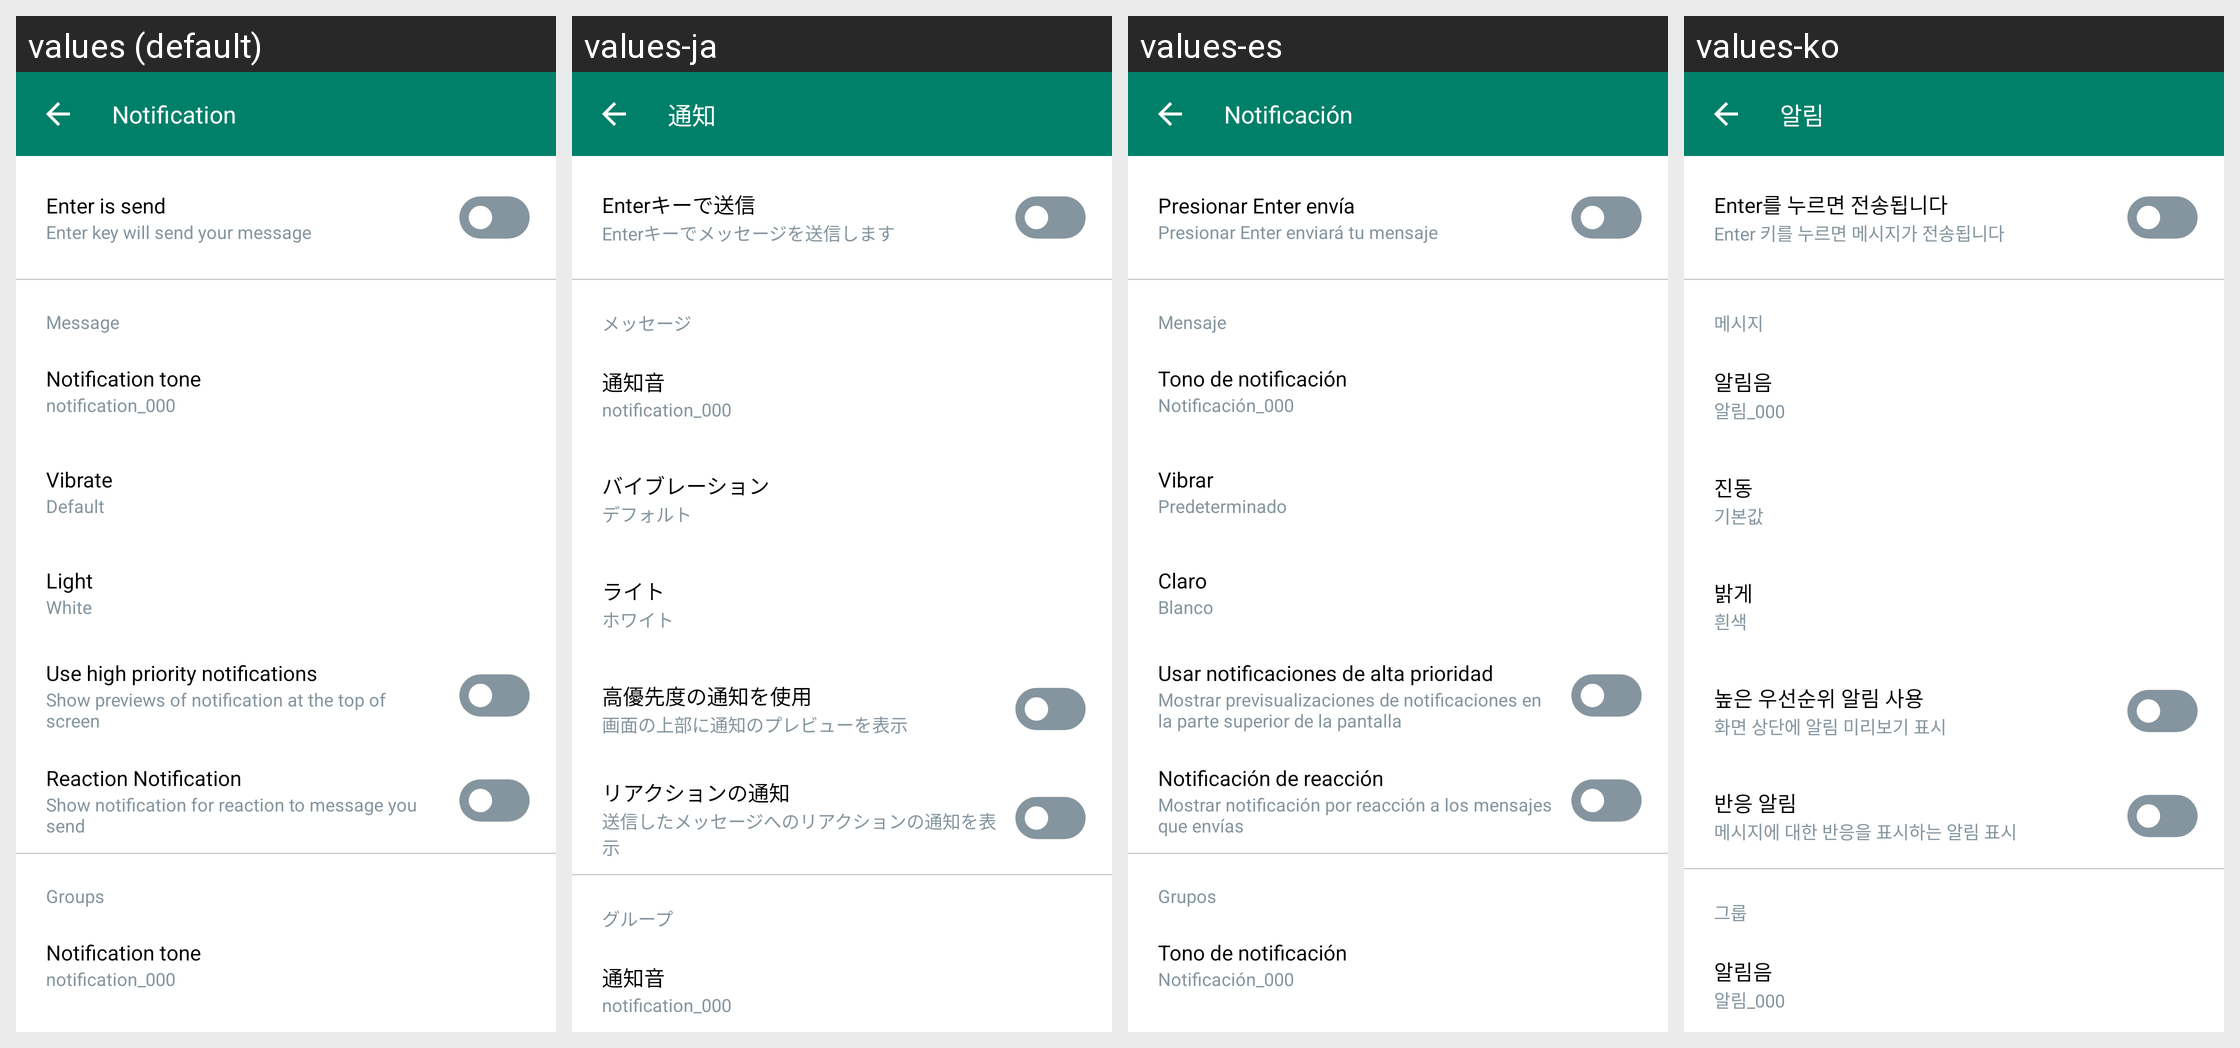

This grid shows one Android layout under several languages. Give, for every string resource on the screen, its name, the default text and each shown locale's text.
Android screen res/layout/fragment_notifications.xml rendered under 4 locales, left to right: values (default), values-ja, values-es, values-ko. Device: Nexus 5 (rendered at 1080×1920; each locale shown at half size, 540×960, under a caption strip naming it); theme Theme.AllProjects.
Other locales in the repository, not shown: values-de, values-en, values-gu, values-hi.
Strings drawn on this screen, with the default value and each locale's value (text and hints the layout hard-codes, and strings that could not be matched under every locale, appear in the picture but are not listed):

notification
  values: Notification
  values-ja: 通知
  values-es: Notificación
  values-ko: 알림

enter_is_send
  values: Enter is send
  values-ja: Enterキーで送信
  values-es: Presionar Enter envía
  values-ko: Enter를 누르면 전송됩니다

enter_key_will_send_your_message
  values: Enter key will send your message
  values-ja: Enterキーでメッセージを送信します
  values-es: Presionar Enter enviará tu mensaje
  values-ko: Enter 키를 누르면 메시지가 전송됩니다

message
  values: Message
  values-ja: メッセージ
  values-es: Mensaje
  values-ko: 메시지

notification_tone
  values: Notification tone
  values-ja: 通知音
  values-es: Tono de notificación
  values-ko: 알림음

notification_000
  values: notification_000
  values-ja: notification_000
  values-es: Notificación_000
  values-ko: 알림_000

vibrate
  values: Vibrate
  values-ja: バイブレーション
  values-es: Vibrar
  values-ko: 진동

LBL_DEFAULT
  values: Default
  values-ja: デフォルト
  values-es: Predeterminado
  values-ko: 기본값

light
  values: Light
  values-ja: ライト
  values-es: Claro
  values-ko: 밝게

white
  values: White
  values-ja: ホワイト
  values-es: Blanco
  values-ko: 흰색

use_high_priority_notifications
  values: Use high priority notifications
  values-ja: 高優先度の通知を使用
  values-es: Usar notificaciones de alta prioridad
  values-ko: 높은 우선순위 알림 사용

show_previews_of_notification_at_the_top_of_screen
  values: Show previews of notification at the top of screen
  values-ja: 画面の上部に通知のプレビューを表示
  values-es: Mostrar previsualizaciones de notificaciones en la parte superior de la pantalla
  values-ko: 화면 상단에 알림 미리보기 표시

reaction_notification
  values: Reaction Notification
  values-ja: リアクションの通知
  values-es: Notificación de reacción
  values-ko: 반응 알림

show_notification_for_reaction_to_message_you_send
  values: Show notification for reaction to message you send
  values-ja: 送信したメッセージへのリアクションの通知を表示
  values-es: Mostrar notificación por reacción a los mensajes que envías
  values-ko: 메시지에 대한 반응을 표시하는 알림 표시

groups
  values: Groups
  values-ja: グループ
  values-es: Grupos
  values-ko: 그룹
